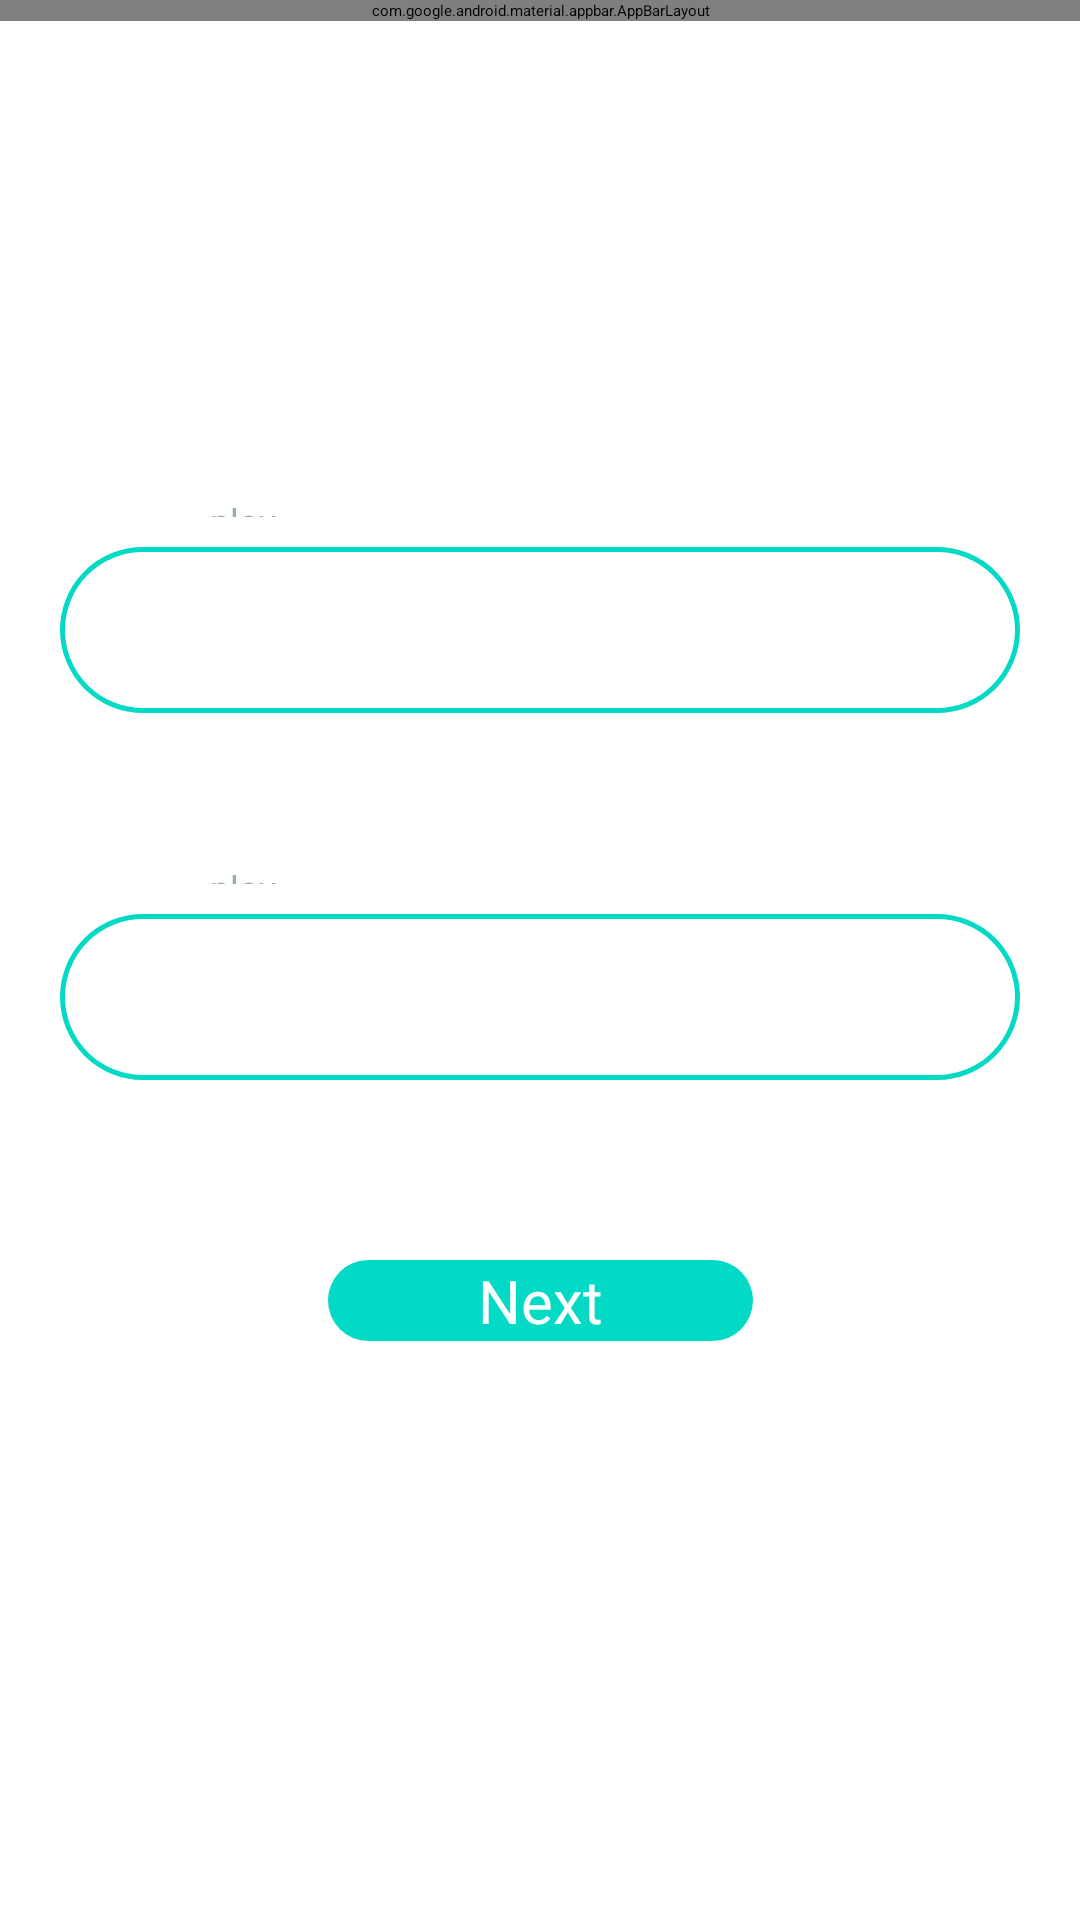

Reconstruct the res/layout file that produces this screen, plus the resources it refers to.
<!-- AndroidManifest.xml: activity theme Theme.App.Starting -->
<!-- res/layout/activity_main.xml -->
<?xml version="1.0" encoding="utf-8"?>
<androidx.constraintlayout.widget.ConstraintLayout xmlns:android="http://schemas.android.com/apk/res/android"
    xmlns:app="http://schemas.android.com/apk/res-auto"
    xmlns:tools="http://schemas.android.com/tools"
    android:layout_width="match_parent"
    android:layout_height="match_parent"
    tools:context=".views.startEnd.MainActivity">


    <ScrollView
        android:layout_width="match_parent"
        android:layout_height="match_parent"
        android:fillViewport="true"
        app:layout_constraintBottom_toBottomOf="parent"
        app:layout_constraintEnd_toEndOf="parent"
        app:layout_constraintHorizontal_bias="0.5"
        app:layout_constraintStart_toStartOf="parent"
        app:layout_constraintTop_toTopOf="parent">

        <androidx.constraintlayout.widget.ConstraintLayout
            android:layout_width="match_parent"
            android:layout_height="match_parent">


            <com.google.android.material.appbar.AppBarLayout
                android:id="@+id/appBarLayout"
                android:layout_width="match_parent"
                android:layout_height="wrap_content"
                app:layout_constraintEnd_toEndOf="parent"
                app:layout_constraintHorizontal_bias="0.5"
                app:layout_constraintStart_toStartOf="parent"
                app:layout_constraintTop_toTopOf="parent">

                <androidx.constraintlayout.widget.ConstraintLayout
                    android:layout_width="match_parent"
                    android:layout_height="wrap_content">

                    <androidx.appcompat.widget.Toolbar
                        android:id="@+id/toolbar"
                        android:layout_width="match_parent"
                        android:layout_height="match_parent"
                        app:layout_constraintBottom_toBottomOf="parent"
                        app:layout_constraintEnd_toEndOf="parent"
                        app:layout_constraintHorizontal_bias="0.5"
                        app:layout_constraintStart_toStartOf="parent"
                        app:layout_constraintTop_toTopOf="parent" />

                    <TextView
                        android:layout_width="wrap_content"
                        android:layout_height="wrap_content"
                        android:layout_gravity="center"
                        android:text="@string/the_thirty_challenge"
                        android:textColor="@color/white"
                        android:textSize="20sp"
                        android:textStyle="bold|italic"
                        app:layout_constraintBottom_toTopOf="@+id/toolbar"
                        app:layout_constraintEnd_toEndOf="parent"
                        app:layout_constraintHorizontal_bias="0.5"
                        app:layout_constraintStart_toStartOf="parent"
                        app:layout_constraintTop_toBottomOf="@+id/toolbar" />
                </androidx.constraintlayout.widget.ConstraintLayout>


            </com.google.android.material.appbar.AppBarLayout>


            <TextView
                android:id="@+id/textView2"
                android:layout_width="wrap_content"
                android:layout_height="wrap_content"
                android:layout_marginStart="50dp"
                android:layout_marginBottom="10dp"
                android:autoSizeMaxTextSize="20sp"
                android:autoSizeTextType="uniform"
                android:text="@string/player_one"
                android:textColor="@color/grey_teal"
                app:layout_constraintBottom_toTopOf="@+id/et_firstPlayer"
                app:layout_constraintStart_toStartOf="@+id/et_firstPlayer"
                app:layout_constraintTop_toBottomOf="@+id/appBarLayout"
                app:layout_constraintVertical_chainStyle="packed" />

            <EditText
                android:id="@+id/et_firstPlayer"
                android:layout_width="match_parent"
                android:layout_height="wrap_content"
                android:layout_marginStart="20dp"
                android:layout_marginEnd="20dp"
                android:layout_marginBottom="50dp"
                android:background="@drawable/et_background"
                android:padding="13dp"
                android:paddingStart="50dp"
                android:textColor="@color/blacky_teal"
                android:textSize="22sp"
                app:layout_constraintBottom_toTopOf="@+id/textView"
                app:layout_constraintEnd_toEndOf="parent"
                app:layout_constraintHorizontal_bias="0.5"
                app:layout_constraintStart_toStartOf="parent"
                app:layout_constraintTop_toBottomOf="@+id/textView2" />

            <TextView
                android:id="@+id/textView"
                android:layout_width="wrap_content"
                android:layout_height="wrap_content"
                android:layout_marginStart="50dp"
                android:layout_marginBottom="10dp"
                android:autoSizeMaxTextSize="20sp"
                android:autoSizeTextType="uniform"
                android:text="@string/player_two"
                android:textColor="@color/grey_teal"
                app:layout_constraintBottom_toTopOf="@+id/et_secondPlayer"
                app:layout_constraintStart_toStartOf="@+id/et_secondPlayer"

                app:layout_constraintTop_toBottomOf="@+id/et_firstPlayer" />

            <EditText
                android:id="@+id/et_secondPlayer"
                android:layout_width="0dp"
                android:layout_height="wrap_content"
                android:layout_marginBottom="60dp"
                android:background="@drawable/et_background"
                android:padding="13dp"
                android:paddingStart="50dp"
                android:textColor="@color/blacky_teal"
                android:textSize="22sp"
                app:layout_constraintBottom_toTopOf="@+id/btn_next"
                app:layout_constraintEnd_toEndOf="@+id/et_firstPlayer"
                app:layout_constraintHorizontal_bias="0.5"
                app:layout_constraintStart_toStartOf="@+id/et_firstPlayer"
                app:layout_constraintTop_toBottomOf="@+id/textView" />

            <Button
                android:id="@+id/btn_next"
                android:layout_width="wrap_content"
                android:layout_height="wrap_content"
                android:layout_marginBottom="35dp"
                android:background="@drawable/btn_background"
                android:paddingStart="50dp"
                android:paddingEnd="50dp"
                android:text="@string/next"
                android:textAllCaps="false"
                android:textColor="@color/white"
                android:textSize="20sp"
                app:layout_constraintBottom_toBottomOf="parent"
                app:layout_constraintEnd_toEndOf="parent"
                app:layout_constraintHorizontal_bias="0.5"
                app:layout_constraintStart_toStartOf="parent"
                app:layout_constraintTop_toBottomOf="@+id/et_secondPlayer" />

        </androidx.constraintlayout.widget.ConstraintLayout>

    </ScrollView>


</androidx.constraintlayout.widget.ConstraintLayout>
<!-- resources referenced by this layout -->
<resources>
  <color name="blacky_teal">#344B47</color>
  <color name="grey_teal">#96B1AC</color>
  <color name="white">#FFFFFFFF</color>
  <!-- drawable btn_background (drawable) -->
  <?xml version="1.0" encoding="utf-8"?>
  <selector xmlns:android="http://schemas.android.com/apk/res/android">
      <item>
          <shape android:shape="rectangle" android:tint="@color/teal">
              <corners android:radius="50dp"/>
          </shape>
  
      </item>
  </selector>
  <!-- drawable et_background (drawable) -->
  <?xml version="1.0" encoding="utf-8"?>
  <selector xmlns:android="http://schemas.android.com/apk/res/android">
  <item>
      <shape android:shape="rectangle" >
          <corners android:radius="50dp"/>
          <stroke android:color="@color/teal" android:width="1.5dp"/>
      </shape>
  
  </item>
  </selector>
  <string name="next">Next</string>
  <string name="player_one">player One</string>
  <string name="player_two">player Two</string>
  <string name="the_thirty_challenge">The Thirty Challenge</string>
  <style name="Theme.App.Starting" parent="Theme.SplashScreen">
          <item name="windowSplashScreenBackground">@color/ic_launcher_background</item>
          <item name="windowSplashScreenAnimatedIcon">@mipmap/ic_launcher</item>
          <item name="windowSplashScreenAnimationDuration">@integer/material_motion_duration_short_1</item>
          <item name="postSplashScreenTheme">@style/Theme.TahadyAlThalathen</item>
      </style>
  <color name="teal">#03DAC5</color>
  <color name="ic_launcher_background">#3DDCD9</color>
  <style name="Theme.TahadyAlThalathen" parent="Theme.AppCompat.Light.NoActionBar">
          
          <item name="colorPrimary">#05BDAB</item>
          <item name="colorPrimaryVariant">#05BDAB</item>
          <item name="colorOnPrimary">@color/white</item>
          <item name="android:statusBarColor" tools:targetApi="l">?attr/colorPrimary</item>
      </style>
</resources>
